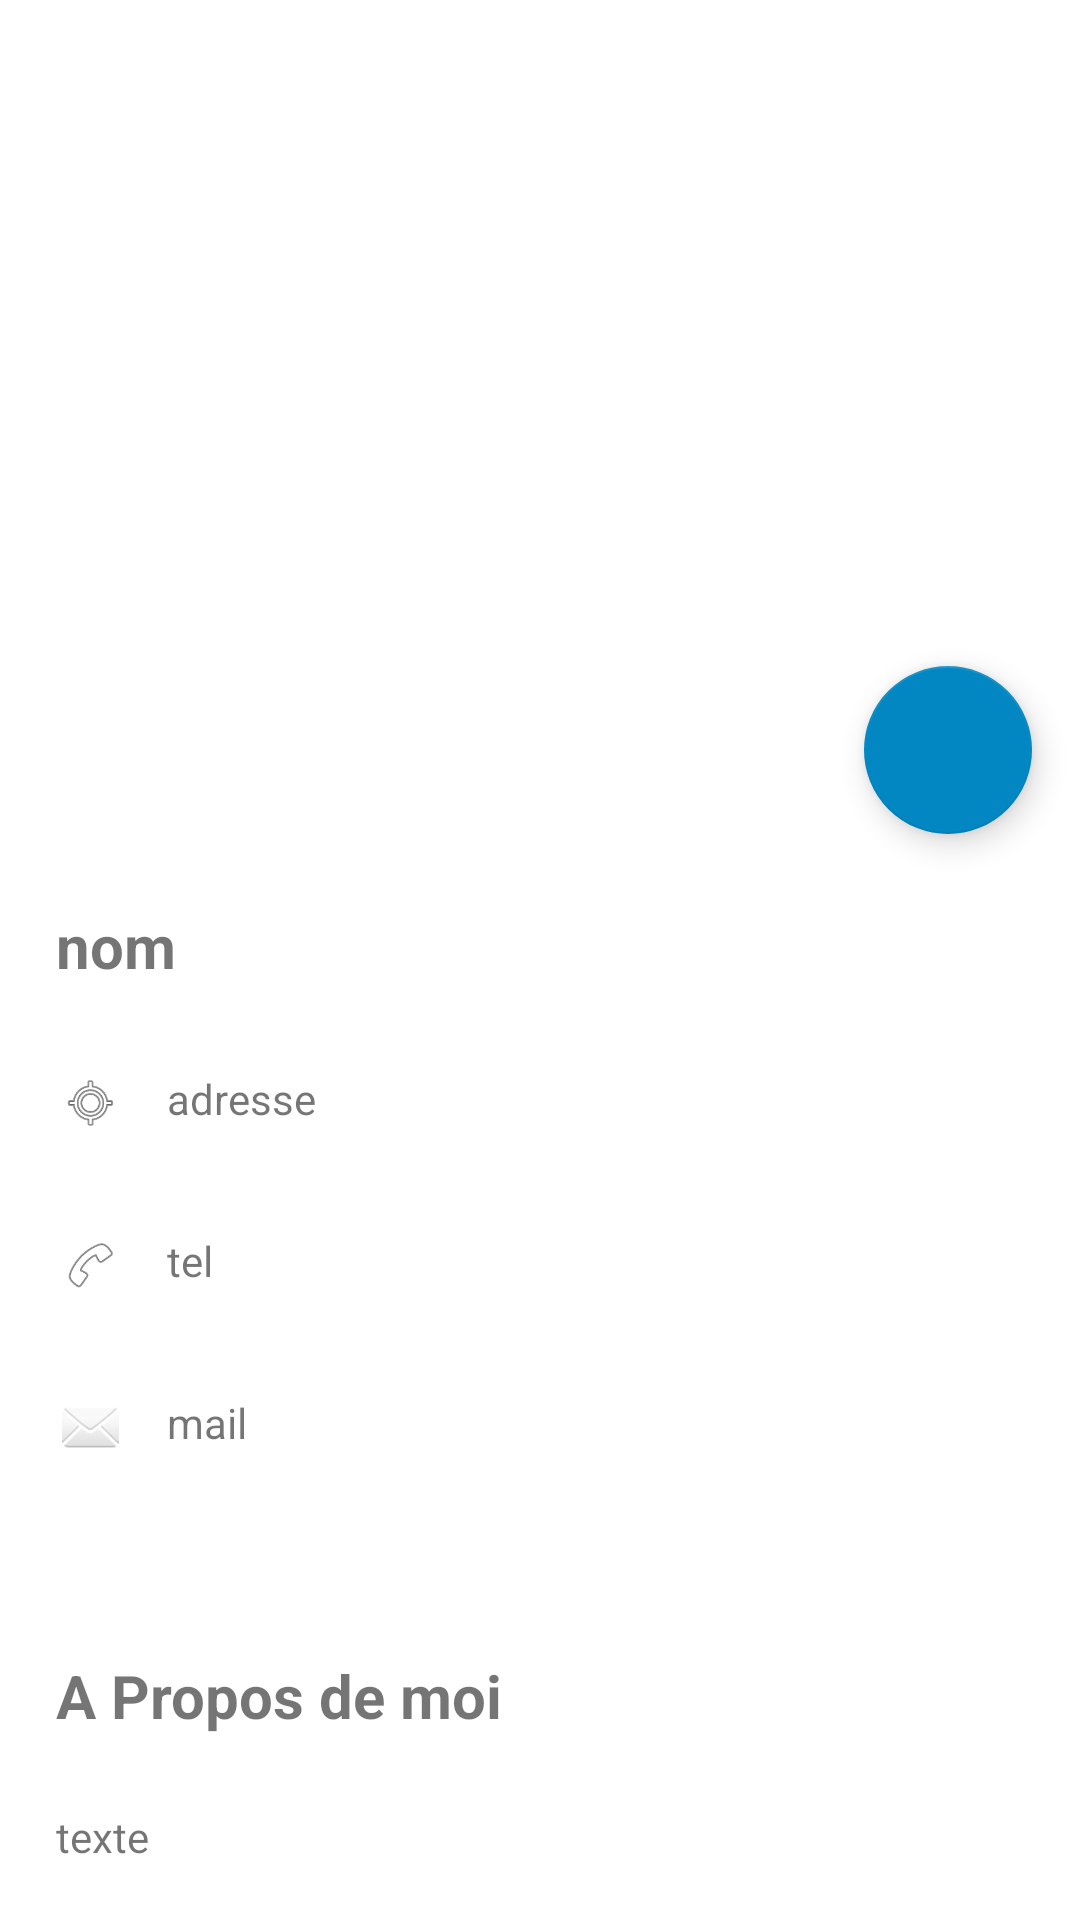

Write the Android layout XML for this screen, with the resource values it uses.
<!-- AndroidManifest.xml: application theme AppTheme -->
<!-- res/layout/activity_neighbour_profil_view.xml -->
<android.support.design.widget.CoordinatorLayout
    xmlns:android="http://schemas.android.com/apk/res/android"
    xmlns:app="http://schemas.android.com/apk/res-auto"
    xmlns:tools="http://schemas.android.com/tools"
    android:layout_width="match_parent"
    android:layout_height="match_parent"
    android:fitsSystemWindows="true">

  <android.support.design.widget.AppBarLayout
      android:id="@+id/app_bar_layout"
      android:layout_width="match_parent"
      android:layout_height="250dp"
      android:theme="@style/ThemeOverlay.AppCompat.Dark.ActionBar"
      android:fitsSystemWindows="true">

    <android.support.design.widget.CollapsingToolbarLayout
        android:id="@+id/collapsing_toolbar"
        android:layout_width="match_parent"
        android:layout_height="match_parent"
        app:layout_scrollFlags="scroll|exitUntilCollapsed"
        app:contentScrim="?attr/colorPrimary"
        app:expandedTitleMarginStart="48dp"
        app:expandedTitleMarginEnd="64dp"
        android:fitsSystemWindows="true">

      <ImageView

          android:id="@+id/profilView"
          android:layout_width="match_parent"
          android:layout_height="250dp"
          android:background="#ffffff"
          android:fitsSystemWindows="true"
          android:scaleType="centerCrop"
          app:layout_collapseMode="parallax"
          tools:srcCompat="@tools:sample/avatars" />


      <android.support.v7.widget.Toolbar
          android:id="@+id/toolbar"
          android:layout_width="match_parent"
          android:layout_height="?attr/actionBarSize"
          app:popupTheme="@style/ThemeOverlay.AppCompat.Light"
          app:layout_collapseMode="pin" />

    </android.support.design.widget.CollapsingToolbarLayout>

  </android.support.design.widget.AppBarLayout>



  <android.support.v4.widget.NestedScrollView
      android:id="@+id/scroll"
      android:layout_width="match_parent"
      android:layout_height="match_parent"
      android:clipToPadding="false"
      app:layout_behavior="@string/appbar_scrolling_view_behavior">

    <FrameLayout
        android:layout_width="match_parent"
        android:layout_height="wrap_content">

      <android.support.v7.widget.CardView
          android:layout_width="match_parent"
          android:layout_height="wrap_content"
          android:layout_marginTop="24dp"
          app:cardElevation="@dimen/spacing_medium"
          app:cardUseCompatPadding="true">

        <LinearLayout
            android:layout_width="match_parent"
            android:layout_height="wrap_content"
            android:orientation="vertical">


          <TextView
              android:id="@+id/nameProfilView"
              android:layout_width="wrap_content"
              android:layout_height="wrap_content"
              android:layout_marginLeft="16dp"
              android:layout_marginTop="24dp"
              android:text="nom"
              android:textSize="20dp"
              android:textStyle="bold"

              />

          <LinearLayout
              android:layout_width="194dp"
              android:layout_height="wrap_content"
              android:layout_marginLeft="18dp"
              android:gravity="clip_horizontal"
              android:orientation="horizontal">


            <ImageView
                android:layout_width="19dp"
                android:layout_height="30dp"
                android:layout_marginTop="24dp"
                app:srcCompat="@android:drawable/ic_menu_mylocation" />

            <TextView
                android:id="@+id/adresseProfilView"
                android:layout_width="wrap_content"
                android:layout_height="wrap_content"
                android:layout_marginLeft="16dp"
                android:layout_marginTop="28dp"
                android:text="adresse"

                />
          </LinearLayout>

          <LinearLayout
              android:layout_width="194dp"
              android:layout_height="wrap_content"
              android:layout_marginLeft="18dp"
              android:gravity="clip_horizontal"
              android:orientation="horizontal"
              >

            <ImageView
                android:layout_width="19dp"
                android:layout_height="30dp"
                android:layout_marginTop="24dp"
                app:srcCompat="@android:drawable/ic_menu_call" />

            <TextView
                android:id="@+id/telProfilView"
                android:layout_width="wrap_content"
                android:layout_height="wrap_content"
                android:layout_marginLeft="16dp"
                android:layout_marginTop="28dp"
                android:text="tel"

                />

          </LinearLayout>


          <LinearLayout
              android:layout_width="194dp"
              android:layout_height="wrap_content"
              android:layout_marginLeft="18dp"
              android:gravity="clip_horizontal"
              android:orientation="horizontal">

            <ImageView
                android:layout_width="19dp"
                android:layout_height="30dp"
                android:layout_marginTop="24dp"
                app:srcCompat="@android:drawable/ic_dialog_email" />

            <TextView
                android:id="@+id/mailProfilView"
                android:layout_width="wrap_content"
                android:layout_height="wrap_content"
                android:layout_marginLeft="16dp"
                android:layout_marginTop="28dp"
                android:text="mail"

                />
          </LinearLayout>

        </LinearLayout>


        <LinearLayout
            android:layout_width="match_parent"
            android:layout_height="wrap_content"
            android:orientation="vertical"
            android:id="@+id/aProposProfil"
            android:layout_marginTop="250dp"
            app:layout_constraintEnd_toEndOf="parent"
            app:layout_constraintStart_toStartOf="parent"
            app:layout_constraintTop_toBottomOf="@+id/infoView"                 >


          <TextView
              android:id="@+id/ProposProfil"
              android:layout_width="wrap_content"
              android:layout_height="wrap_content"
              android:layout_marginLeft="16dp"
              android:layout_marginTop="24dp"
              android:text="A Propos de moi"
              android:textSize="20dp"
              android:textStyle="bold" />

          <TextView
              android:id="@+id/textaPropos"
              android:layout_width="wrap_content"
              android:layout_height="wrap_content"
              android:layout_marginLeft="16dp"
              android:layout_marginTop="24dp"
              android:text="texte"

              />

        </LinearLayout>


      </android.support.v7.widget.CardView>

    </FrameLayout>

  </android.support.v4.widget.NestedScrollView>


  <android.support.design.widget.FloatingActionButton
      android:id="@+id/favorisView"
      android:layout_width="wrap_content"
      android:layout_height="wrap_content"
      android:layout_margin="16dp"
      app:layout_anchor="@id/app_bar_layout"
      app:layout_anchorGravity="end|bottom"
      android:layout_weight="1"
      app:layout_constraintEnd_toEndOf="parent"
      app:layout_constraintTop_toTopOf="@+id/profilView"
      android:src="@drawable/ic_star_white_24dp"
      app:backgroundTint="@color/colorPrimaryDark"
      />


</android.support.design.widget.CoordinatorLayout>
<!-- resources referenced by this layout -->
<resources>
  <color name="colorPrimaryDark">#0287c3</color>
  <dimen name="spacing_medium" />
  <style name="AppTheme" parent="Theme.MaterialComponents.Light.DarkActionBar">
          
          <item name="colorPrimary">@color/colorPrimary</item>
          <item name="colorPrimaryDark">@color/colorPrimaryDark</item>
          <item name="colorAccent">@color/colorAccent</item>
      </style>
  <color name="colorPrimary">#03A9F4</color>
  <color name="colorAccent">#FF80AB</color>
</resources>
